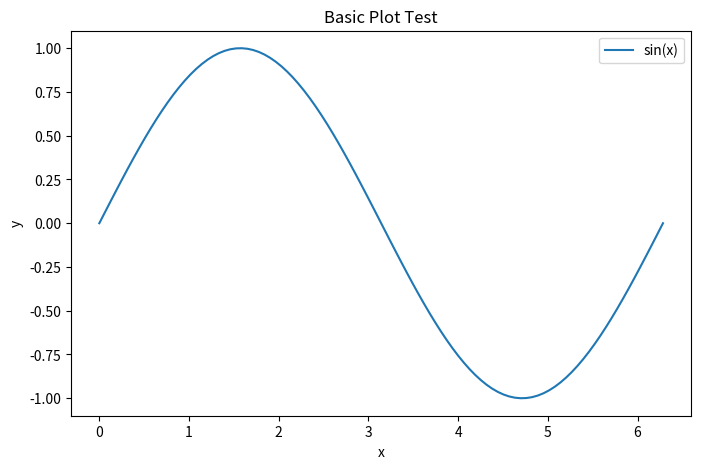
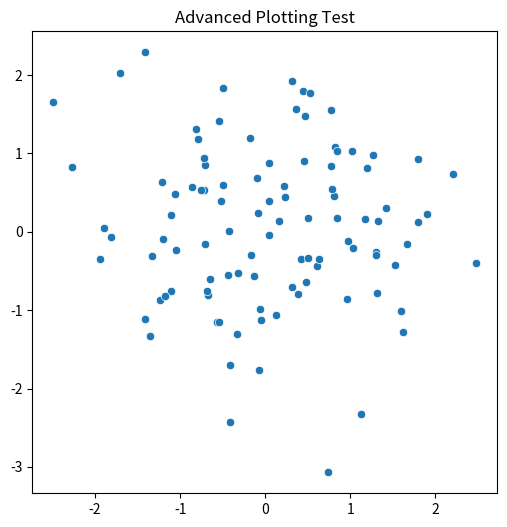

These figures' Python source, in order:
#| # Enhanced py2nb Test Workshop
#| 
#| This demonstrates the new enhanced py2nb syntax including:
#| - Installation blocks with `#!` syntax
#| - Proper cell metadata
#| - Modern notebook validation

#! pip install numpy matplotlib
#! pip install scipy

import numpy as np
import matplotlib.pyplot as plt

#| ## Basic Functionality
#| 
#| Let's start with some basic plotting to test core features.

x = np.linspace(0, 2*np.pi, 100)
y = np.sin(x)

#- # Split to new code cell

plt.figure(figsize=(8, 5))
plt.plot(x, y, label='sin(x)')
plt.xlabel('x')
plt.ylabel('y')
plt.legend()
plt.title('Basic Plot Test')
plt.show()

#| ## Advanced Features Test
#| 
#| Now we'll test installing additional dependencies when needed.

#! pip install seaborn

import seaborn as sns

# Test advanced plotting
data = np.random.randn(100, 2)
plt.figure(figsize=(6, 6))
sns.scatterplot(x=data[:, 0], y=data[:, 1])
plt.title('Advanced Plotting Test')
plt.show()

#| ## Conclusion
#| 
#| This workshop tested:
#| - ✓ Installation blocks (`#!`)  
#| - ✓ Markdown cells (`#|`)
#| - ✓ Code cell splits (`#-`)
#| - ✓ Proper metadata handling